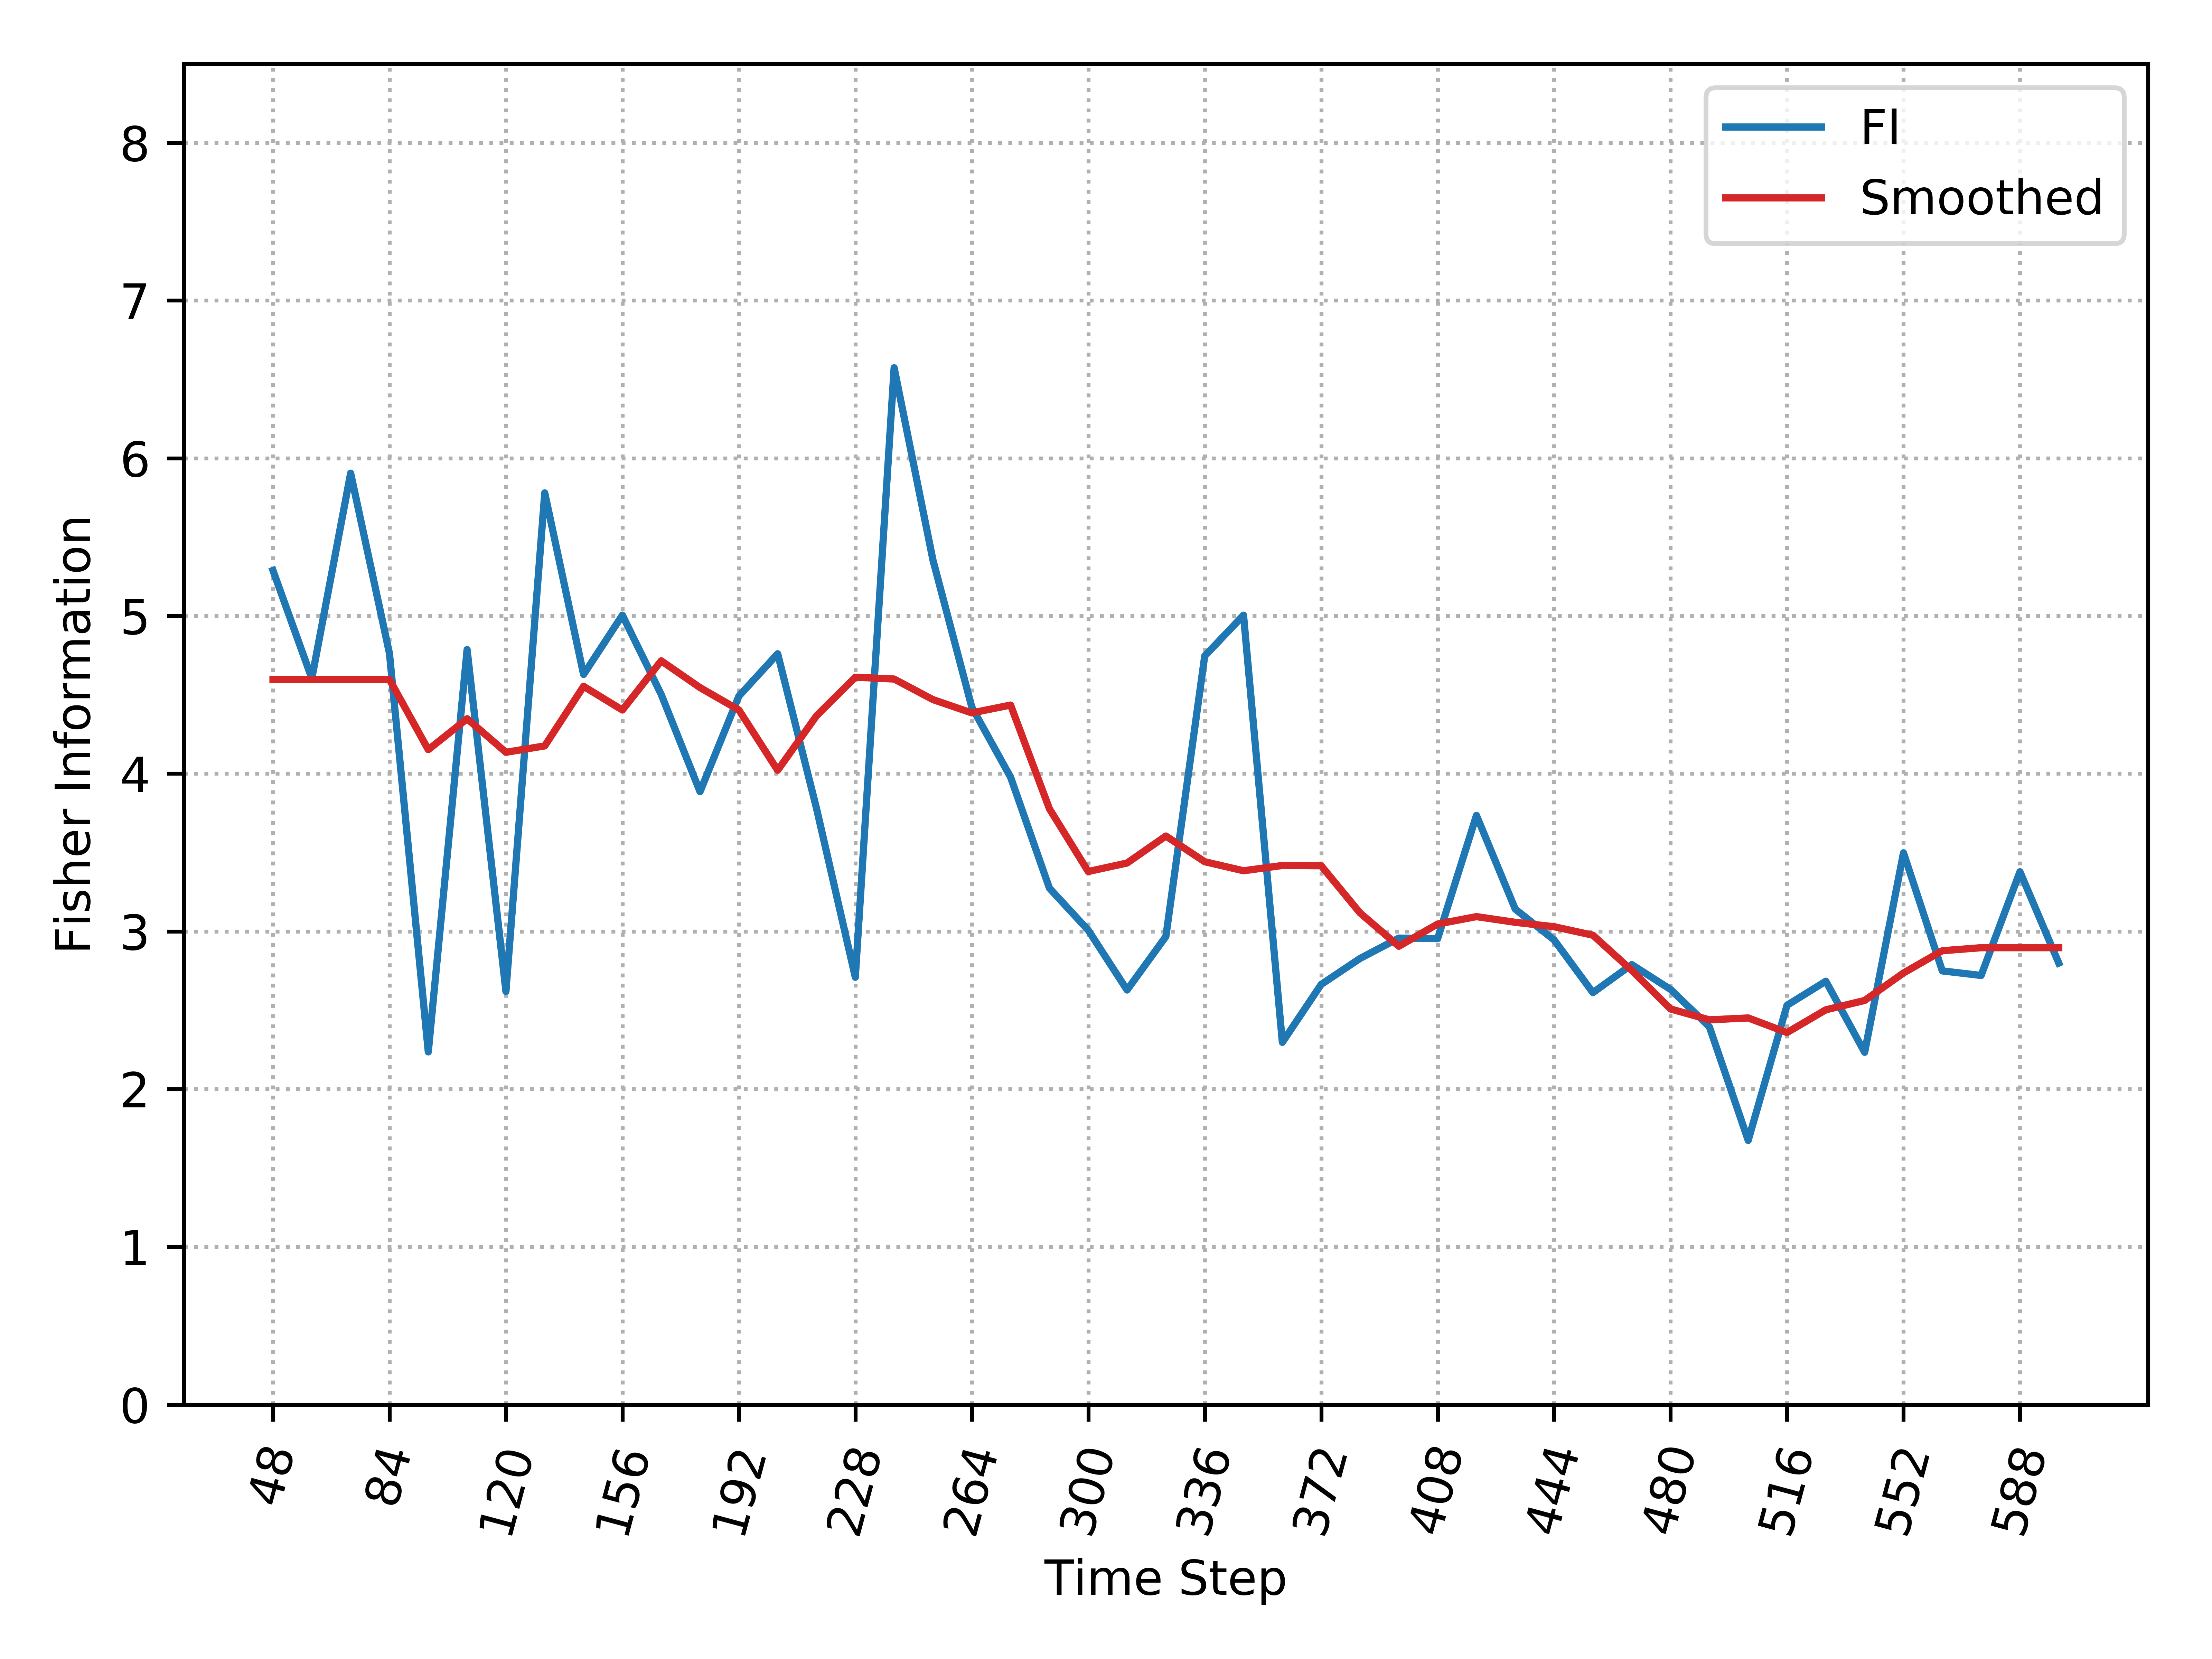

The table this chart was drawn from, first rows:
, Time_Step, FI, Smooth_FI
0, 48, 5.288, 4.597
1, 60, 4.604, 4.597
2, 72, 5.905, 4.597
3, 84, 4.762, 4.597
4, 96, 2.236, 4.152
5, 108, 4.786, 4.348
6, 120, 2.62, 4.136
7, 132, 5.78, 4.176
8, 144, 4.629, 4.554
9, 156, 5.005, 4.404
10, 168, 4.502, 4.716
11, 180, 3.886, 4.546
12, 192, 4.492, 4.404
13, 204, 4.76, 4.022
14, 216, 3.78, 4.367
15, 228, 2.709, 4.612
16, 240, 6.574, 4.6
17, 252, 5.354, 4.47
18, 264, 4.422, 4.385
19, 276, 3.978, 4.435
20, 288, 3.274, 3.777
21, 300, 3.007, 3.38
22, 312, 2.628, 3.434
23, 324, 2.968, 3.605
24, 336, 4.746, 3.442
25, 348, 5.005, 3.385
26, 360, 2.297, 3.418
27, 372, 2.664, 3.416
28, 384, 2.828, 3.117
29, 396, 2.957, 2.906
30, 408, 2.954, 3.047
31, 420, 3.735, 3.094
32, 432, 3.141, 3.058
33, 444, 2.946, 3.03
34, 456, 2.612, 2.976
35, 468, 2.79, 2.753
36, 480, 2.632, 2.508
37, 492, 2.395, 2.439
38, 504, 1.675, 2.451
39, 516, 2.532, 2.359
40, 528, 2.684, 2.503
41, 540, 2.233, 2.562
42, 552, 3.498, 2.736
43, 564, 2.749, 2.877
44, 576, 2.721, 2.897
45, 588, 3.378, 2.897
46, 600, 2.799, 2.897
